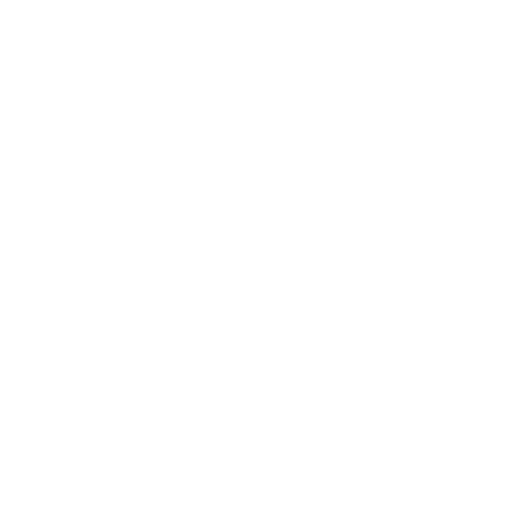
t = 0.00 s
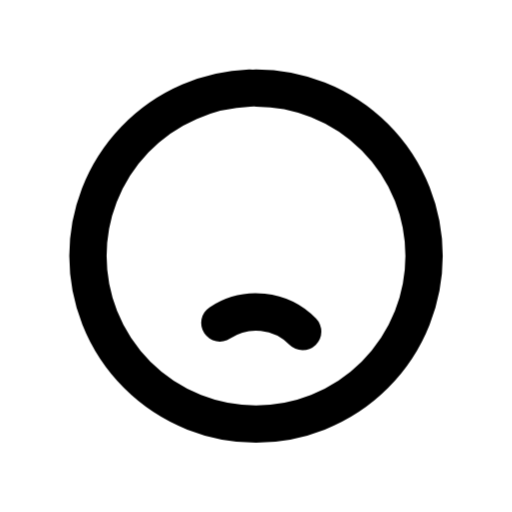
t = 0.47 s
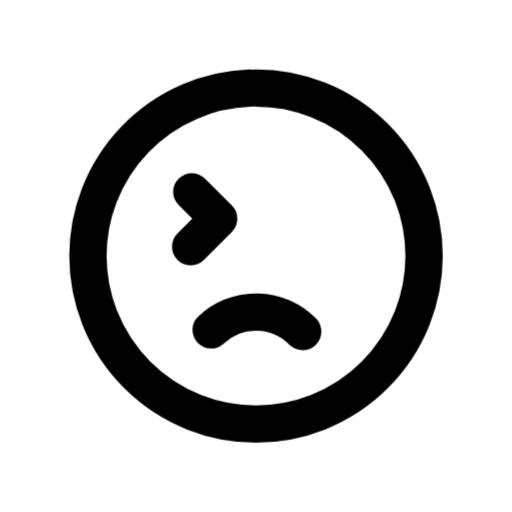
t = 0.86 s
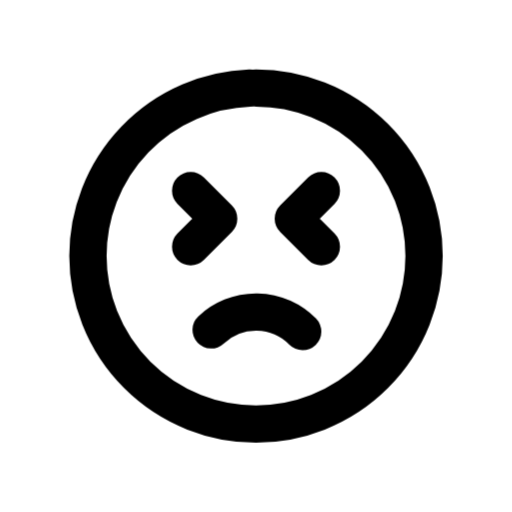
t = 1.25 s
t = 1.79 s: frame unchanged from t = 1.25 s, image omitted
t = 2.33 s: frame unchanged from t = 1.25 s, image omitted

The animated SVG that drew these frames (rendered in a browser with its animation timeline set to each time). Animation: 4 CSS @keyframes rules; one cycle of 2.65 s, repeats indefinitely.

<svg xmlns="http://www.w3.org/2000/svg" width="24" height="24" fill="none" stroke="currentColor" stroke-linecap="round" stroke-linejoin="round" stroke-width="2" viewBox="0 0 24 24">
    <!-- Generated by scripts/icon-expansion/generate.mjs -->
    <!-- Adapted from Tabler Icons 3.34.1.
MIT License

Copyright (c) 2020-2024 Paweł Kuna

Permission is hereby granted, free of charge, to any person obtaining a copy
of this software and associated documentation files (the "Software"), to deal
in the Software without restriction, including without limitation the rights
to use, copy, modify, merge, publish, distribute, sublicense, and/or sell
copies of the Software, and to permit persons to whom the Software is
furnished to do so, subject to the following conditions:

The above copyright notice and this permission notice shall be included in all
copies or substantial portions of the Software.

THE SOFTWARE IS PROVIDED "AS IS", WITHOUT WARRANTY OF ANY KIND, EXPRESS OR
IMPLIED, INCLUDING BUT NOT LIMITED TO THE WARRANTIES OF MERCHANTABILITY,
FITNESS FOR A PARTICULAR PURPOSE AND NONINFRINGEMENT. IN NO EVENT SHALL THE
AUTHORS OR COPYRIGHT HOLDERS BE LIABLE FOR ANY CLAIM, DAMAGES OR OTHER
LIABILITY, WHETHER IN AN ACTION OF CONTRACT, TORT OR OTHERWISE, ARISING FROM,
OUT OF OR IN CONNECTION WITH THE SOFTWARE OR THE USE OR OTHER DEALINGS IN THE
SOFTWARE. -->
    <!-- Motion: trace each stroke from its own origin, accumulate the drawing, then hold before restarting. -->
    <style>
        @media (prefers-reduced-motion: no-preference) {
            @keyframes ira-stroke-mood-sad-squint-0 { 0% { stroke-dashoffset: 1; opacity: 0; } 0.4% { opacity: 1; } 11.75%, 88% { stroke-dashoffset: 0; opacity: 1; } 100% { stroke-dashoffset: 0; opacity: 0; } }
            [data-ira-stroke-reveal="mood-sad-squint"] [data-ira-line="0"] { stroke-dasharray: 1 1; animation: ira-stroke-mood-sad-squint-0 2.65s cubic-bezier(.25,.65,.35,1) infinite; }
            @keyframes ira-stroke-mood-sad-squint-1 { 0%, 11.75% { stroke-dashoffset: 1; opacity: 0; } 12.15% { opacity: 1; } 23.5%, 88% { stroke-dashoffset: 0; opacity: 1; } 100% { stroke-dashoffset: 0; opacity: 0; } }
            [data-ira-stroke-reveal="mood-sad-squint"] [data-ira-line="1"] { stroke-dasharray: 1 1; animation: ira-stroke-mood-sad-squint-1 2.65s cubic-bezier(.25,.65,.35,1) infinite; }
            @keyframes ira-stroke-mood-sad-squint-2 { 0%, 23.5% { stroke-dashoffset: 1; opacity: 0; } 23.9% { opacity: 1; } 35.25%, 88% { stroke-dashoffset: 0; opacity: 1; } 100% { stroke-dashoffset: 0; opacity: 0; } }
            [data-ira-stroke-reveal="mood-sad-squint"] [data-ira-line="2"] { stroke-dasharray: 1 1; animation: ira-stroke-mood-sad-squint-2 2.65s cubic-bezier(.25,.65,.35,1) infinite; }
            @keyframes ira-stroke-mood-sad-squint-3 { 0%, 35.25% { stroke-dashoffset: 1; opacity: 0; } 35.65% { opacity: 1; } 47%, 88% { stroke-dashoffset: 0; opacity: 1; } 100% { stroke-dashoffset: 0; opacity: 0; } }
            [data-ira-stroke-reveal="mood-sad-squint"] [data-ira-line="3"] { stroke-dasharray: 1 1; animation: ira-stroke-mood-sad-squint-3 2.65s cubic-bezier(.25,.65,.35,1) infinite; }
        }
    </style>
    <g data-ira-stroke-reveal="mood-sad-squint"><g transform="translate(1.5 1.5) scale(.875)"><path data-ira-line="0" pathLength="1" d="M12 3A9 9 0 1 1 12 21A9 9 0 1 1 12 3z"/><path data-ira-line="1" pathLength="1" d="M14.5 16.05A3.5 3.5 0 0 0 9.5 16.05"/><path data-ira-line="2" pathLength="1" d="M8.5 11.5L10 10L8.5 8.5"/></g><g transform="translate(1.5 1.5) scale(.875)"><path data-ira-line="3" pathLength="1" d="M15.5 11.5L14 10L15.5 8.5"/></g></g>
</svg>
